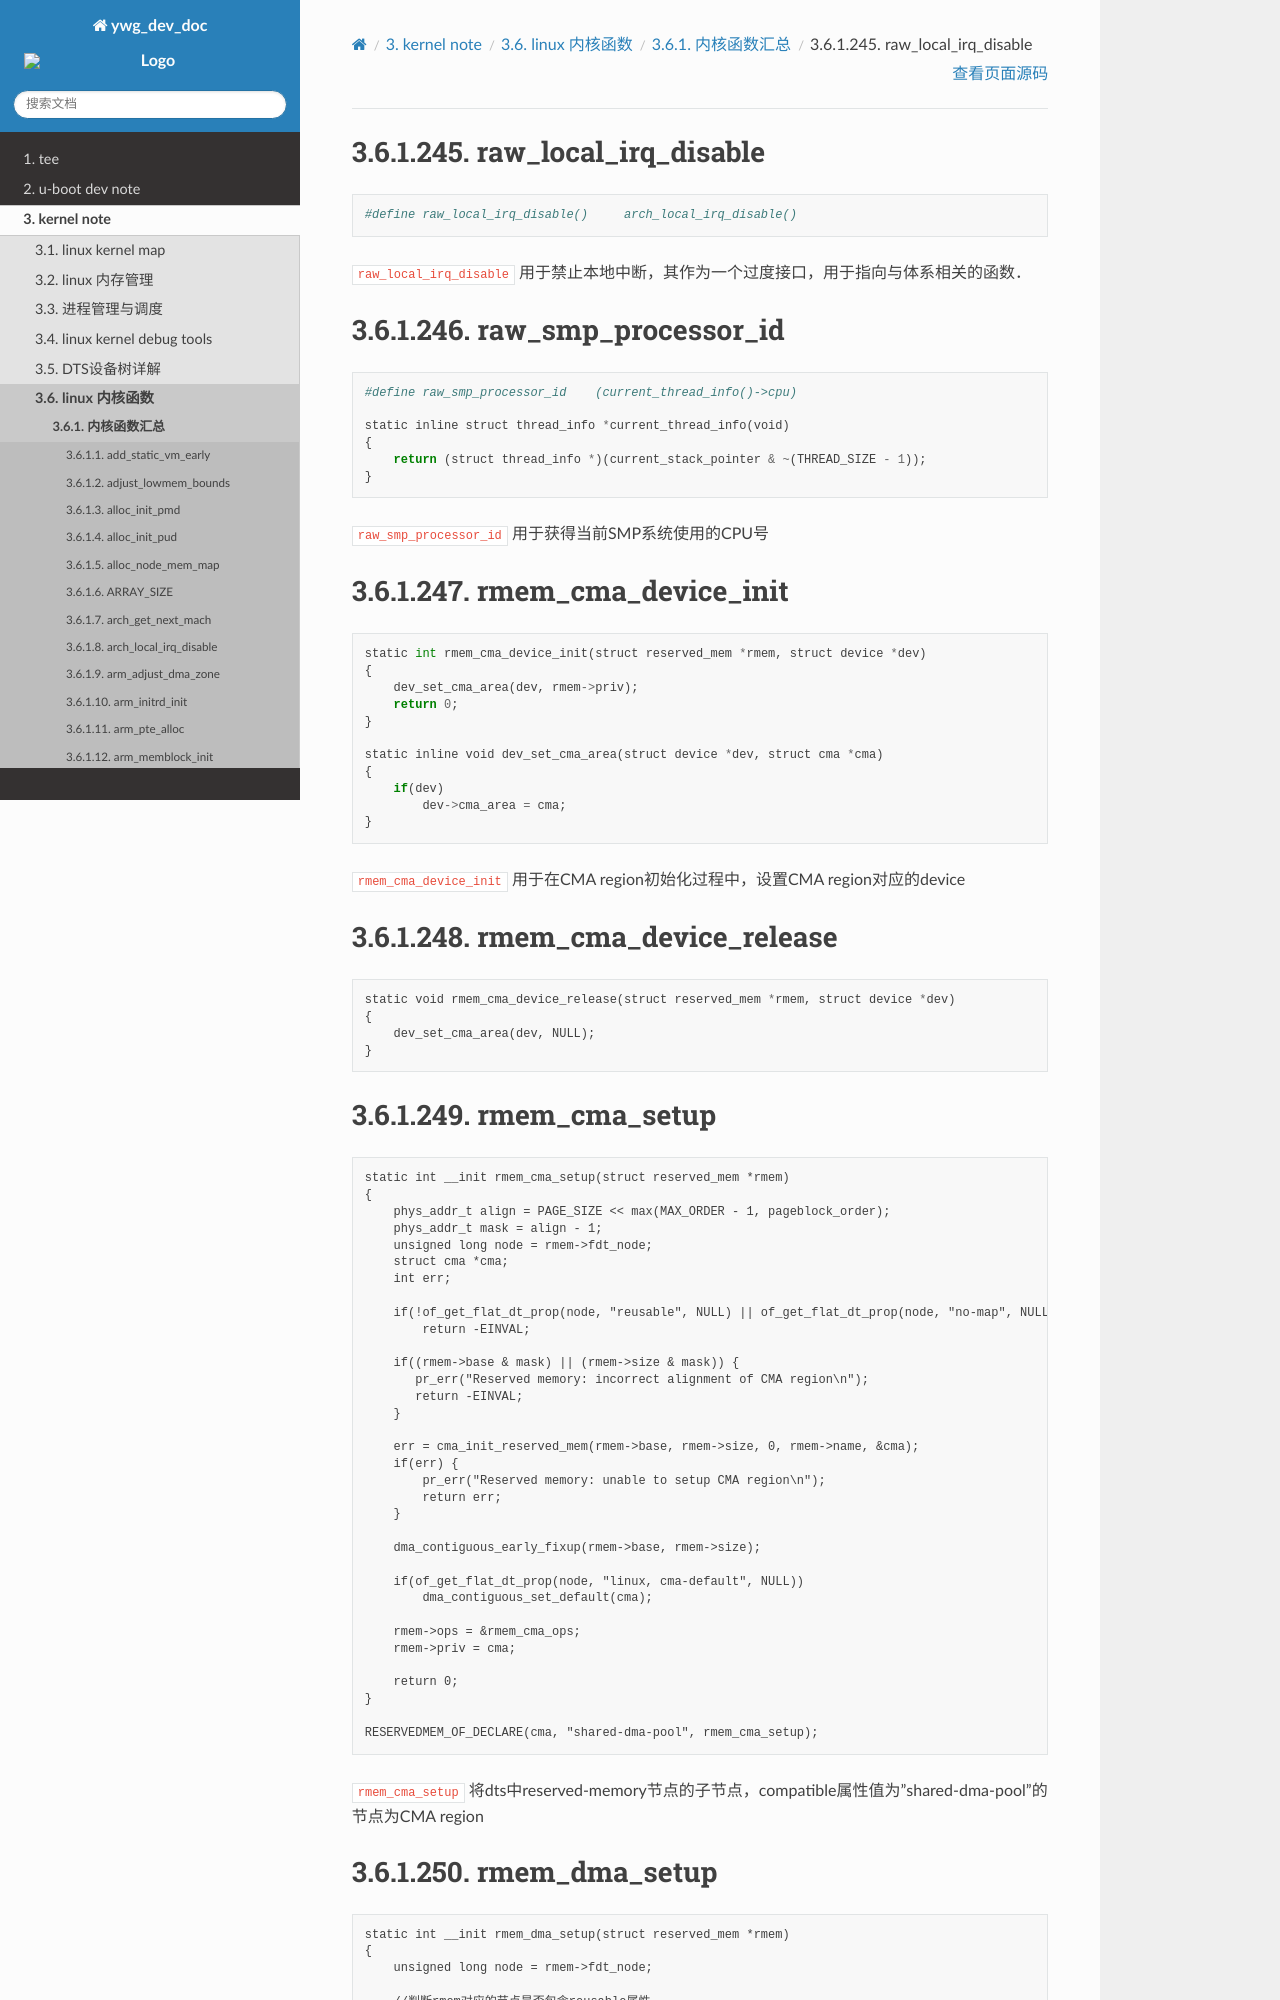

repository: hkdywg/doc_development · page: kernel/kernel_function/summary/R_function.html · generator: sphinx

raw_local_irq_disable
============================

::

    #define raw_local_irq_disable()     arch_local_irq_disable()

``raw_local_irq_disable`` 用于禁止本地中断，其作为一个过度接口，用于指向与体系相关的函数．



raw_smp_processor_id
=======================

::

    #define raw_smp_processor_id    (current_thread_info()->cpu)

    static inline struct thread_info *current_thread_info(void)
    {
        return (struct thread_info *)(current_stack_pointer & ~(THREAD_SIZE - 1));
    }

``raw_smp_processor_id`` 用于获得当前SMP系统使用的CPU号


rmem_cma_device_init
=======================

::

    static int rmem_cma_device_init(struct reserved_mem *rmem, struct device *dev)
    {
        dev_set_cma_area(dev, rmem->priv);
        return 0;
    }

    static inline void dev_set_cma_area(struct device *dev, struct cma *cma)
    {
        if(dev)
            dev->cma_area = cma;
    }

``rmem_cma_device_init`` 用于在CMA region初始化过程中，设置CMA region对应的device


rmem_cma_device_release
==========================

::

    static void rmem_cma_device_release(struct reserved_mem *rmem, struct device *dev)
    {
        dev_set_cma_area(dev, NULL);
    }


rmem_cma_setup
=================

::

    static int __init rmem_cma_setup(struct reserved_mem *rmem)
    {
        phys_addr_t align = PAGE_SIZE << max(MAX_ORDER - 1, pageblock_order);
        phys_addr_t mask = align - 1;
        unsigned long node = rmem->fdt_node;
        struct cma *cma;
        int err;

        if(!of_get_flat_dt_prop(node, "reusable", NULL) || of_get_flat_dt_prop(node, "no-map", NULL))
            return -EINVAL;

        if((rmem->base & mask) || (rmem->size & mask)) {
           pr_err("Reserved memory: incorrect alignment of CMA region\n");
           return -EINVAL;
        }

        err = cma_init_reserved_mem(rmem->base, rmem->size, 0, rmem->name, &cma);
        if(err) {
            pr_err("Reserved memory: unable to setup CMA region\n");
            return err;
        }
            
        dma_contiguous_early_fixup(rmem->base, rmem->size);

        if(of_get_flat_dt_prop(node, "linux, cma-default", NULL))
            dma_contiguous_set_default(cma);

        rmem->ops = &rmem_cma_ops;
        rmem->priv = cma;

        return 0;
    }

    RESERVEDMEM_OF_DECLARE(cma, "shared-dma-pool", rmem_cma_setup);

``rmem_cma_setup`` 将dts中reserved-memory节点的子节点，compatible属性值为"shared-dma-pool"的节点为CMA region
